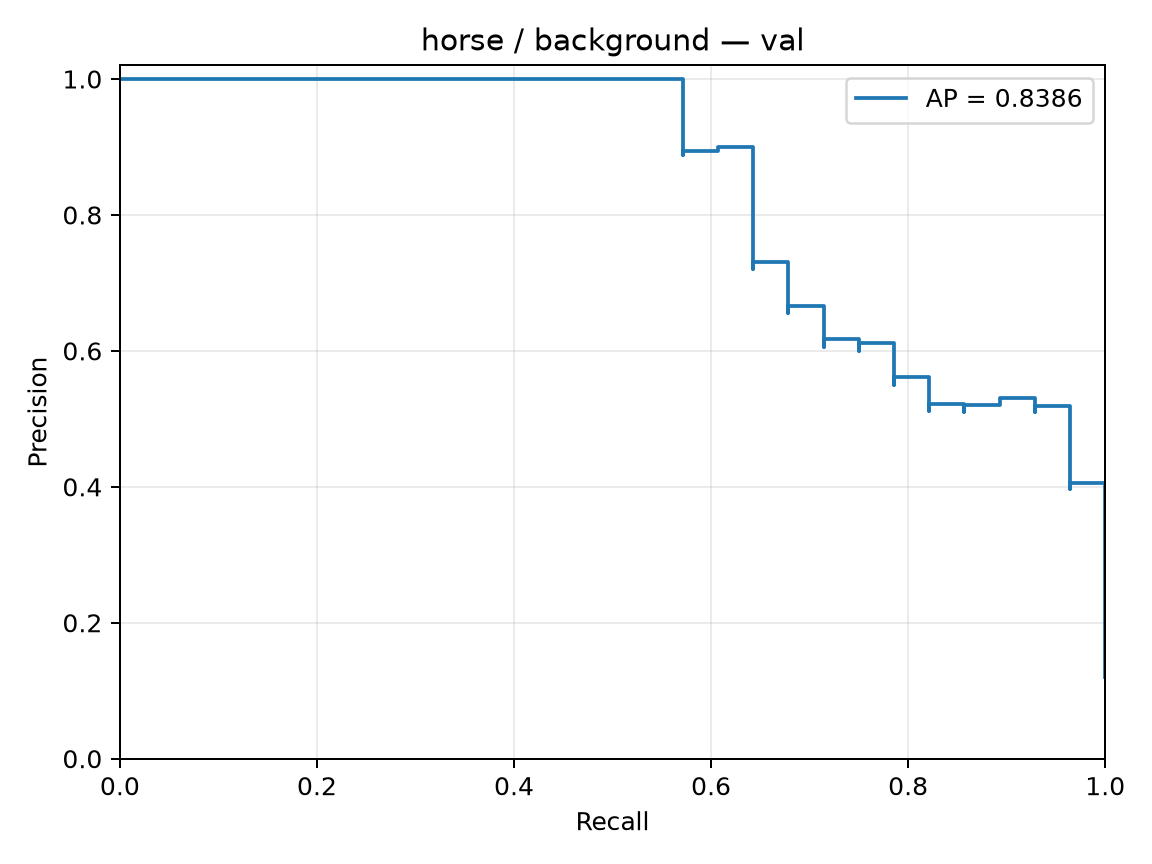

The data file committed next to this chart (first rows):
precision, recall, threshold
0.1207, 1.0, -2.311
0.1212, 1.0, -2.276
0.1217, 1.0, -2.23
0.1223, 1.0, -2.208
0.1228, 1.0, -2.165
0.1233, 1.0, -2.164
0.1239, 1.0, -2.16
0.1244, 1.0, -2.145
0.125, 1.0, -2.13
0.1256, 1.0, -2.076
0.1261, 1.0, -1.993
0.1267, 1.0, -1.977
0.1273, 1.0, -1.967
0.1279, 1.0, -1.963
0.1284, 1.0, -1.948
0.129, 1.0, -1.941
0.1296, 1.0, -1.937
0.1302, 1.0, -1.926
0.1308, 1.0, -1.914
0.1315, 1.0, -1.913
0.1321, 1.0, -1.896
0.1327, 1.0, -1.88
0.1333, 1.0, -1.875
0.134, 1.0, -1.86
0.1346, 1.0, -1.825
0.1353, 1.0, -1.824
0.1359, 1.0, -1.814
0.1366, 1.0, -1.811
0.1373, 1.0, -1.779
0.1379, 1.0, -1.774
0.1386, 1.0, -1.772
0.1393, 1.0, -1.746
0.14, 1.0, -1.732
0.1407, 1.0, -1.732
0.1414, 1.0, -1.729
0.1421, 1.0, -1.729
0.1429, 1.0, -1.717
0.1436, 1.0, -1.713
0.1443, 1.0, -1.711
0.1451, 1.0, -1.711
0.1458, 1.0, -1.709
0.1466, 1.0, -1.705
0.1474, 1.0, -1.705
0.1481, 1.0, -1.68
0.1489, 1.0, -1.669
0.1497, 1.0, -1.666
0.1505, 1.0, -1.642
0.1514, 1.0, -1.639
0.1522, 1.0, -1.639
0.153, 1.0, -1.626
0.1538, 1.0, -1.626
0.1547, 1.0, -1.623
0.1556, 1.0, -1.608
0.1564, 1.0, -1.606
0.1573, 1.0, -1.598
0.1582, 1.0, -1.597
0.1591, 1.0, -1.581
0.16, 1.0, -1.572
0.1609, 1.0, -1.561
0.1618, 1.0, -1.559
... 173 more rows
